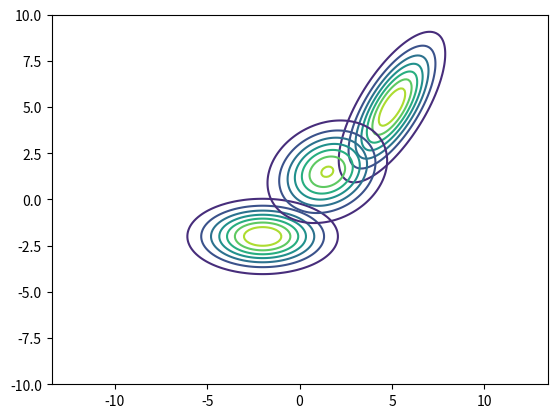

Reproduce this figure in Python.
import numpy as np
import matplotlib.pyplot as plt
import statistics
import scipy


def rho(t):
    I = np.identity(len(Si))
    D = scipy.linalg.sqrtm(
        4 * scipy.linalg.sqrtm(Si) @ Sf @ scipy.linalg.sqrtm(Si) - eps**2 * I)
    C = 1 / 2 * (scipy.linalg.sqrtm(Si) @ D *
                 np.linalg.inv(scipy.linalg.sqrtm(Si)) - eps * I)
    Ct = C
    St = (1 - t)**2 * Si + t**2 * Sf + (1 - t) * t * (C + Ct + eps * I)
    mut = (1 - t) * mui + t * muf
    return scipy.stats.multivariate_normal(mut, St)


eps = 1
mui = np.array([-2, -2], dtype=float)
muf = np.array([5, 5], dtype=float)
Si = np.array([[4, 0], [0, 1]], dtype=float)
Sf = np.array([[2, 8], [2, 4]], dtype=float)

rhoi = scipy.stats.multivariate_normal(mui, Si)
rhof = scipy.stats.multivariate_normal(muf, Sf)
rhot = rho(1 / 2)

x = np.linspace(-10, 10, 200)
x, y = np.meshgrid(x, x)
pos = np.dstack((x, y))

zi = rhoi.pdf(pos)
zf = rhof.pdf(pos)
zt = rhot.pdf(pos)

plt.axis("equal")
plt.contour(x, y, zi)
plt.contour(x, y, zf)
plt.contour(x, y, zt)

plt.savefig("f.png", bbox_inches="tight")
